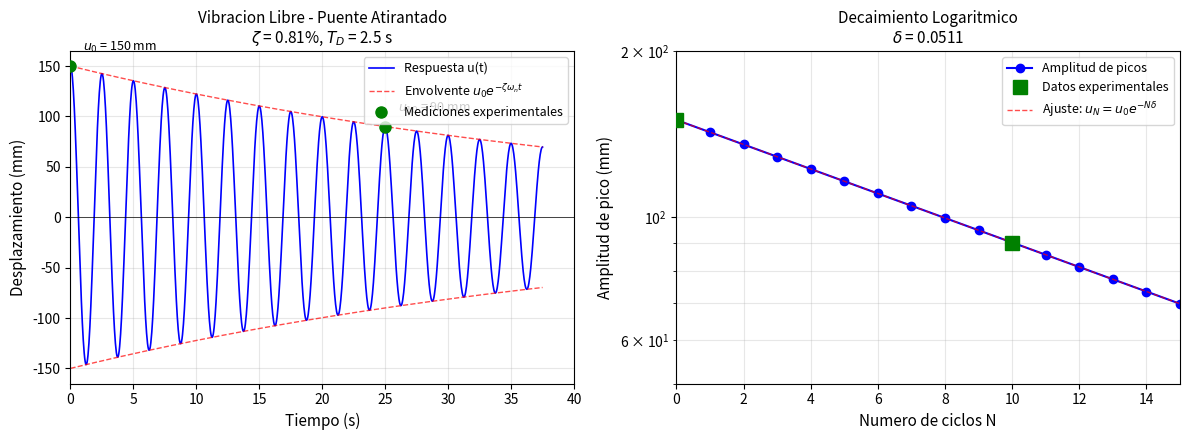

This chart was generated by the following Python code: (Note: this script raises an exception after producing the figure.)
#!/usr/bin/env python3
# -*- coding: utf-8 -*-
"""
Problema 12: Determinacion Experimental del Amortiguamiento (Puente Atirantado)
===============================================================================

Ensayo de vibracion libre en puente atirantado.
Calcula decremento logaritmico, razon de amortiguamiento y frecuencia natural.

Ejecutar: python problema_12_decremento_puente.py
"""

import numpy as np
import matplotlib
matplotlib.use('Agg')  # Backend no interactivo
import matplotlib.pyplot as plt

# =============================================================================
# DATOS DEL PROBLEMA
# =============================================================================

u0 = 150.0   # mm - Amplitud inicial maxima
u10 = 90.0   # mm - Amplitud despues de 10 ciclos
N = 10       # Numero de ciclos entre mediciones
T_D = 2.5    # s - Periodo de vibracion amortiguada

# =============================================================================
# SOLUCION
# =============================================================================

print("=" * 65)
print("PROBLEMA 12: DECREMENTO LOGARITMICO - PUENTE ATIRANTADO")
print("=" * 65)
print()

print("Datos del problema:")
print(f"  Amplitud inicial u0 = {u0} mm")
print(f"  Amplitud despues de {N} ciclos u{N} = {u10} mm")
print(f"  Periodo de vibracion amortiguada T_D = {T_D} s")
print()

# 1. Decremento logaritmico
ratio = u0 / u10
delta = (1/N) * np.log(ratio)

print("1. DECREMENTO LOGARITMICO (delta):")
print(f"   delta = (1/N) * ln(u0/u{N})")
print(f"   delta = (1/{N}) * ln({u0}/{u10})")
print(f"   delta = (1/{N}) * ln({ratio:.4f})")
print(f"   delta = (1/{N}) * {np.log(ratio):.4f}")
print(f"   delta = {delta:.4f}")
print()

# 2. Razon de amortiguamiento (aproximacion para zeta pequeno)
# Aproximacion: delta ~ 2*pi*zeta => zeta ~ delta/(2*pi)
zeta_approx = delta / (2 * np.pi)

# Formula exacta: zeta = delta / sqrt((2*pi)^2 + delta^2)
zeta_exact = delta / np.sqrt((2*np.pi)**2 + delta**2)

print("2. RAZON DE AMORTIGUAMIENTO (zeta):")
print("   Usando aproximacion para zeta pequeno (delta ~ 2*pi*zeta):")
print(f"   zeta = delta / (2*pi)")
print(f"   zeta = {delta:.4f} / {2*np.pi:.4f}")
print(f"   zeta = {zeta_approx:.5f} = {zeta_approx*100:.3f}%")
print()
print("   Verificacion con formula exacta:")
print(f"   zeta_exact = {zeta_exact:.5f} = {zeta_exact*100:.3f}%")
print(f"   Diferencia: {abs(zeta_approx - zeta_exact)/zeta_exact*100:.3f}%")
print()

# Usamos zeta de la aproximacion (como indica el problema)
zeta = zeta_approx

# 3. Frecuencia circular natural no amortiguada
# omega_D = 2*pi/T_D
# omega_n = omega_D / sqrt(1 - zeta^2)
omega_D = 2 * np.pi / T_D
omega_n = omega_D / np.sqrt(1 - zeta**2)
f_n = omega_n / (2 * np.pi)
T_n = 2 * np.pi / omega_n

print("3. FRECUENCIA CIRCULAR NATURAL NO AMORTIGUADA (omega_n):")
print("   Primero, la frecuencia amortiguada:")
print(f"   omega_D = 2*pi/T_D = 2*pi/{T_D}")
print(f"   omega_D = {omega_D:.4f} rad/s")
print()
print("   Luego, despejamos omega_n de omega_D = omega_n*sqrt(1-zeta^2):")
print(f"   omega_n = omega_D / sqrt(1 - zeta^2)")
print(f"   omega_n = {omega_D:.4f} / sqrt(1 - ({zeta:.5f})^2)")
print(f"   omega_n = {omega_D:.4f} / sqrt({1 - zeta**2:.6f})")
print(f"   omega_n = {omega_D:.4f} / {np.sqrt(1 - zeta**2):.6f}")
print(f"   omega_n = {omega_n:.4f} rad/s")
print()
print(f"   Equivalente: f_n = {f_n:.4f} Hz, T_n = {T_n:.4f} s")
print()
print("   NOTA: Para amortiguamientos muy pequenos (zeta < 1%),")
print(f"         omega_n ~= omega_D con diferencia despreciable")
print(f"         ({abs(omega_n - omega_D)/omega_n*100:.4f}%)")
print()

# =============================================================================
# GRAFICO DE DECAIMIENTO
# =============================================================================

# Simular vibracion libre
t = np.linspace(0, 15 * T_D, 1000)

# Respuesta normalizada
u = np.exp(-zeta * omega_n * t) * np.cos(omega_D * t) * u0
envelope = np.exp(-zeta * omega_n * t) * u0

# Crear figura con dos paneles
fig, (ax1, ax2) = plt.subplots(1, 2, figsize=(12, 4.5))

# --- Panel izquierdo: Respuesta temporal ---
ax1.plot(t, u, 'b-', linewidth=1.2, label='Respuesta u(t)')
ax1.plot(t, envelope, 'r--', linewidth=1, alpha=0.7,
         label=r'Envolvente $u_0 e^{-\zeta\omega_n t}$')
ax1.plot(t, -envelope, 'r--', linewidth=1, alpha=0.7)

# Marcar mediciones
ax1.plot([0, 10*T_D], [u0, u10], 'go', markersize=8,
         label='Mediciones experimentales', zorder=5)
ax1.annotate(f'$u_0$ = {u0:.0f} mm', xy=(0, u0), xytext=(1, u0+15),
             fontsize=9, ha='left')
ax1.annotate(f'$u_{{10}}$ = {u10:.0f} mm', xy=(10*T_D, u10),
             xytext=(10*T_D+1, u10+15), fontsize=9, ha='left')

ax1.set_xlabel('Tiempo (s)', fontsize=11)
ax1.set_ylabel('Desplazamiento (mm)', fontsize=11)
ax1.set_title(f'Vibracion Libre - Puente Atirantado\n' +
              r'$\zeta$ = ' + f'{zeta*100:.2f}%, ' +
              r'$T_D$ = ' + f'{T_D} s', fontsize=11)
ax1.grid(True, alpha=0.3)
ax1.legend(loc='upper right', fontsize=9)
ax1.axhline(y=0, color='k', linewidth=0.5)
ax1.set_xlim([0, 40])

# --- Panel derecho: Decaimiento logaritmico ---
n_cycles = np.arange(0, 16)
amplitude_picos = u0 * np.exp(-n_cycles * delta)

ax2.semilogy(n_cycles, amplitude_picos, 'bo-', linewidth=1.5, markersize=6,
             label='Amplitud de picos')

# Marcar puntos de medicion
ax2.plot([0, 10], [u0, u10], 'gs', markersize=10,
         label='Datos experimentales', zorder=5)

# Linea de regresion en escala log
ax2.plot(n_cycles, u0 * np.exp(-n_cycles * delta), 'r--', linewidth=1,
         alpha=0.7, label=r'Ajuste: $u_N = u_0 e^{-N\delta}$')

ax2.set_xlabel('Numero de ciclos N', fontsize=11)
ax2.set_ylabel('Amplitud de pico (mm)', fontsize=11)
ax2.set_title(f'Decaimiento Logaritmico\n' +
              r'$\delta$ = ' + f'{delta:.4f}', fontsize=11)
ax2.grid(True, alpha=0.3, which='both')
ax2.legend(loc='upper right', fontsize=9)
ax2.set_xlim([0, 15])
ax2.set_ylim([50, 200])

plt.tight_layout()

# Guardar
output_path = "../figs/fig_problema_12_puente_decremento.pdf"
plt.savefig(output_path, dpi=150, bbox_inches='tight')
print(f"Figura guardada: {output_path}")
plt.close()

# =============================================================================
# RESUMEN
# =============================================================================

print()
print("=" * 65)
print("RESUMEN")
print("=" * 65)
print(f"  Decremento logaritmico delta = {delta:.4f}")
print(f"  Razon de amortiguamiento zeta = {zeta*100:.3f}% (~0.81%)")
print(f"  Frecuencia amortiguada omega_D = {omega_D:.4f} rad/s")
print(f"  Frecuencia natural omega_n = {omega_n:.4f} rad/s (~2.51 rad/s)")
print()
